Run: headless pygame with SDL's dummy video driver; simulated clock (each Clock.tick advances the game by its frame time, no real sleeping); random seed 0; keys injected as events and as key.get_pressed() state; no mouse input.
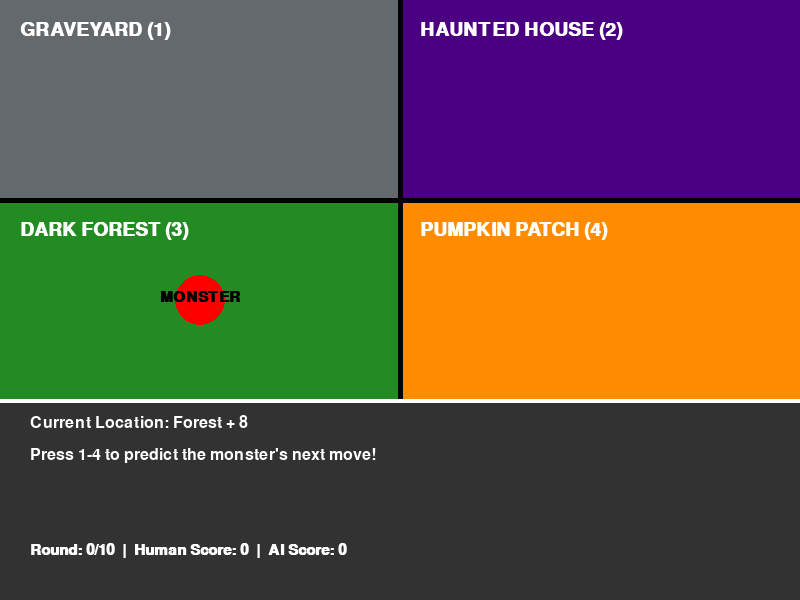
Frame 1 of 4 · flips 1–60 · no input
Frame 2 of 4 · flips 61–180 · tapped SPACE, RETURN · held RIGHT (→), D · screen unchanged from frame 1, image omitted
Frame 3 of 4 · flips 181–300 · held DOWN (↓), S · screen unchanged from frame 2, image omitted
Frame 4 of 4 · flips 301–420 · held LEFT (←), A, UP (↑), W · screen unchanged from frame 3, image omitted

The pygame program that drew these frames:

#AI for Game Programming Unit 3 Lab 1 - Halloween Monster Ambush Solution

import pygame
import random
import sys

# Initialize Pygame
pygame.init()


# --- WINDOW CONFIGURATION ---
WIDTH, HEIGHT = 800, 600
screen = pygame.display.set_mode((WIDTH, HEIGHT))
pygame.display.set_caption("LAB 1 — Halloween Monster Ambush")
clock = pygame.time.Clock()


# --- COLORS ---
BLACK  = (0, 0, 0)
WHITE  = (255, 255, 255)
GRAY   = (50, 50, 50)
GREEN  = (0, 255, 0)
RED    = (255, 0, 0)


# Location Visual Colors
GRAVEYARD_COLOR = (100, 105, 110)    # Slate Gray
HAUNTED_COLOR   = (75, 0, 130)       # Indigo
FOREST_COLOR    = (34, 139, 34)      # Forest Green
PUMPKIN_COLOR   = (255, 140, 0)      # Dark Orange


# --- GAME DATA & STATES ---
states = ["Graveyard + 10", "Haunted House + 5", "Forest + 8", "Pumpkin Patch + 20"]
rewards = [10, 5, 8, 20]

# Step 2 — Transition Matrix
transition_matrix = [
    [0.10, 0.45, 0.30, 0.15],  # Graveyard
    [0.35, 0.10, 0.40, 0.15],  # Haunted House
    [0.25, 0.35, 0.15, 0.25],  # Forest
    [0.40, 0.20, 0.20, 0.20]   # Pumpkin Patch
]


# Step 3 — Place the monster (Start at Index 2: Forest)
current_state = 2


# Game variables
round_count = 0
max_rounds = 10
human_score = 0
ai_score = 0


# UI Display Text Strings
msg_ambush = "Press 1-4 to predict the monster's next move!"
msg_result = ""
msg_current = f"Current Location: {states[current_state]}"
msg_moved = ""
game_over = False


# --- FONTS ---
font_title = pygame.font.SysFont("Arial", 28, bold=True)
font_body = pygame.font.SysFont("Arial", 22, bold=True)
font_ui = pygame.font.SysFont("Arial", 24)


# --- RECTS FOR STEP 1 (Four Locations Layout) ---
# Upper Left, Upper Right, Lower Left, Lower Right
quad_w, quad_h = WIDTH // 2, HEIGHT // 3
rect_graveyard = pygame.Rect(0, 0, quad_w, quad_h)
rect_haunted   = pygame.Rect(quad_w, 0, quad_w, quad_h)
rect_forest    = pygame.Rect(0, quad_h, quad_w, quad_h)
rect_pumpkin   = pygame.Rect(quad_w, quad_h, quad_w, quad_h)


running = True
while running:
    # --- EVENT HANDLING ---
    for event in pygame.event.get():
        if event.type == pygame.QUIT:
            running = False
           
        elif event.type == pygame.KEYDOWN and not game_over:
            # Step 4 — Allow the player to choose an ambush (Keys 1 to 4)
            human_prediction = None
            if event.key == pygame.K_1: human_prediction = 0
            elif event.key == pygame.K_2: human_prediction = 1
            elif event.key == pygame.K_3: human_prediction = 2
            elif event.key == pygame.K_4: human_prediction = 3
           
            if human_prediction is not None:
                # --- AI CHALLENGE LOGIC ---
                # AI looks at the current row and picks the highest probability index
                row = transition_matrix[current_state]
                ai_probability = row.index(max(row))

                # AI also gets expected value
                expected = []
                for i in range(4):
                    value = transition_matrix[current_state][i] * rewards[i]
                    expected.append(value)
                ai_best_action = expected.index(max(expected))

                # AI uses random choice
                ai_random = random.randint(0, 3)

                # AI choice
                ai_prediction = ai_probability  # This can be changed

                # Step 5 — Generate the monster's next location
                next_state = random.choices(range(4), weights=row, k=1)[0]
               
                # Step 6 — Compare human prediction with outcome
                if human_prediction == next_state:
                    human_score += 1
                    msg_result = "AMBUSH SUCCESSFUL!"
                else:
                    msg_result = "The monster escaped!"
                   
                # Compare AI prediction with outcome
                if ai_prediction == next_state:
                    ai_score += 1
               
                # Progress Round
                round_count += 1
               
                # Update UI elements for Step 7
                msg_current = f"Current Location: {states[current_state]}"
                msg_ambush = f"Your Ambush: {states[human_prediction]} (AI chose: {states[ai_prediction]})"
                msg_moved = f"Monster Moved To: {states[next_state]}"
               
                # Update current state for the next turn
                current_state = next_state
               
                # Step 8 — Play 10 rounds maximum
                if round_count >= max_rounds:
                    game_over = True


    # --- DRAWING / DISPLAY ---
    screen.fill(BLACK)
   
    # Step 1 — Render Four Locations (Rectangles)
    pygame.draw.rect(screen, GRAVEYARD_COLOR, rect_graveyard)
    pygame.draw.rect(screen, HAUNTED_COLOR, rect_haunted)
    pygame.draw.rect(screen, FOREST_COLOR, rect_forest)
    pygame.draw.rect(screen, PUMPKIN_COLOR, rect_pumpkin)
   
    # Draw Location Grid Divider Lines
    pygame.draw.line(screen, BLACK, (WIDTH // 2, 0), (WIDTH // 2, HEIGHT * 2 // 3), 5)
    pygame.draw.line(screen, BLACK, (0, quad_h), (WIDTH, quad_h), 5)
   
    # Render Location Text Labels
    screen.blit(font_title.render("GRAVEYARD (1)", True, WHITE), (20, 20))
    screen.blit(font_title.render("HAUNTED HOUSE (2)", True, WHITE), (WIDTH // 2 + 20, 20))
    screen.blit(font_title.render("DARK FOREST (3)", True, WHITE), (20, quad_h + 20))
    screen.blit(font_title.render("PUMPKIN PATCH (4)", True, WHITE), (WIDTH // 2 + 20, quad_h + 20))
   
    # Draw Monster Visual Indicator (Red Circle) in its current area
    if current_state == 0:   monster_pos = (quad_w // 2, quad_h // 2)
    elif current_state == 1: monster_pos = (quad_w + quad_w // 2, quad_h // 2)
    elif current_state == 2: monster_pos = (quad_w // 2, quad_h + quad_h // 2)
    elif current_state == 3: monster_pos = (quad_w + quad_w // 2, quad_h + quad_h // 2)
   
    pygame.draw.circle(screen, RED, monster_pos, 25)
    monster_lbl = font_body.render("MONSTER", True, BLACK)
    screen.blit(monster_lbl, (monster_pos[0] - monster_lbl.get_width() // 2, monster_pos[1] - 10))


    # --- LOWER HUD DISPLAY (Step 7 & Challenge) ---
    # Background for the text panel
    pygame.draw.rect(screen, GRAY, (0, HEIGHT * 2 // 3, WIDTH, HEIGHT // 3))
    pygame.draw.line(screen, WHITE, (0, HEIGHT * 2 // 3), (WIDTH, HEIGHT * 2 // 3), 4)
   
    # Text Placement Coordinates
    text_x = 30
    start_y = (HEIGHT * 2 // 3) + 15
    line_spacing = 32
   
    if not game_over:
        # Step 7 Outputs
        screen.blit(font_ui.render(msg_current, True, WHITE), (text_x, start_y))
        screen.blit(font_ui.render(msg_ambush, True, WHITE), (text_x, start_y + line_spacing))
        screen.blit(font_ui.render(msg_moved, True, WHITE), (text_x, start_y + line_spacing * 2))
       
        # Color outcome conditionally
        color_res = GREEN if "SUCCESSFUL" in msg_result else RED
        screen.blit(font_body.render(msg_result, True, color_res), (text_x, start_y + line_spacing * 3))
       
        # Track active scores
        score_text = f"Round: {round_count}/{max_rounds}  |  Human Score: {human_score}  |  AI Score: {ai_score}"
        screen.blit(font_body.render(score_text, True, WHITE), (text_x, start_y + line_spacing * 4))
    else:
        # Game Over summary screen showing Challenge metrics
        game_over_lbl = font_title.render("GAME OVER (10 Rounds Completed)", True, RED)
        screen.blit(game_over_lbl, (text_x, start_y))
       
        h_perf = f"Human Prediction Success: {human_score}/{max_rounds}"
        a_perf = f"AI Prediction Success: {ai_score}/{max_rounds}"
        screen.blit(font_body.render(h_perf, True, WHITE), (text_x, start_y + line_spacing * 1.5))
        screen.blit(font_body.render(a_perf, True, WHITE), (text_x, start_y + line_spacing * 2.5))
       
        # Announce overall winner
        if human_score > ai_score:
            winner_text = "Result: Human Beats the AI!"
        elif ai_score > human_score:
            winner_text = "Result: AI Beats the Human!"
        else:
            winner_text = "Result: It's a Tie!"
        screen.blit(font_title.render(winner_text, True, GREEN), (text_x, start_y + line_spacing * 4))


    pygame.display.flip()
    clock.tick(30)


pygame.quit()
sys.exit()
